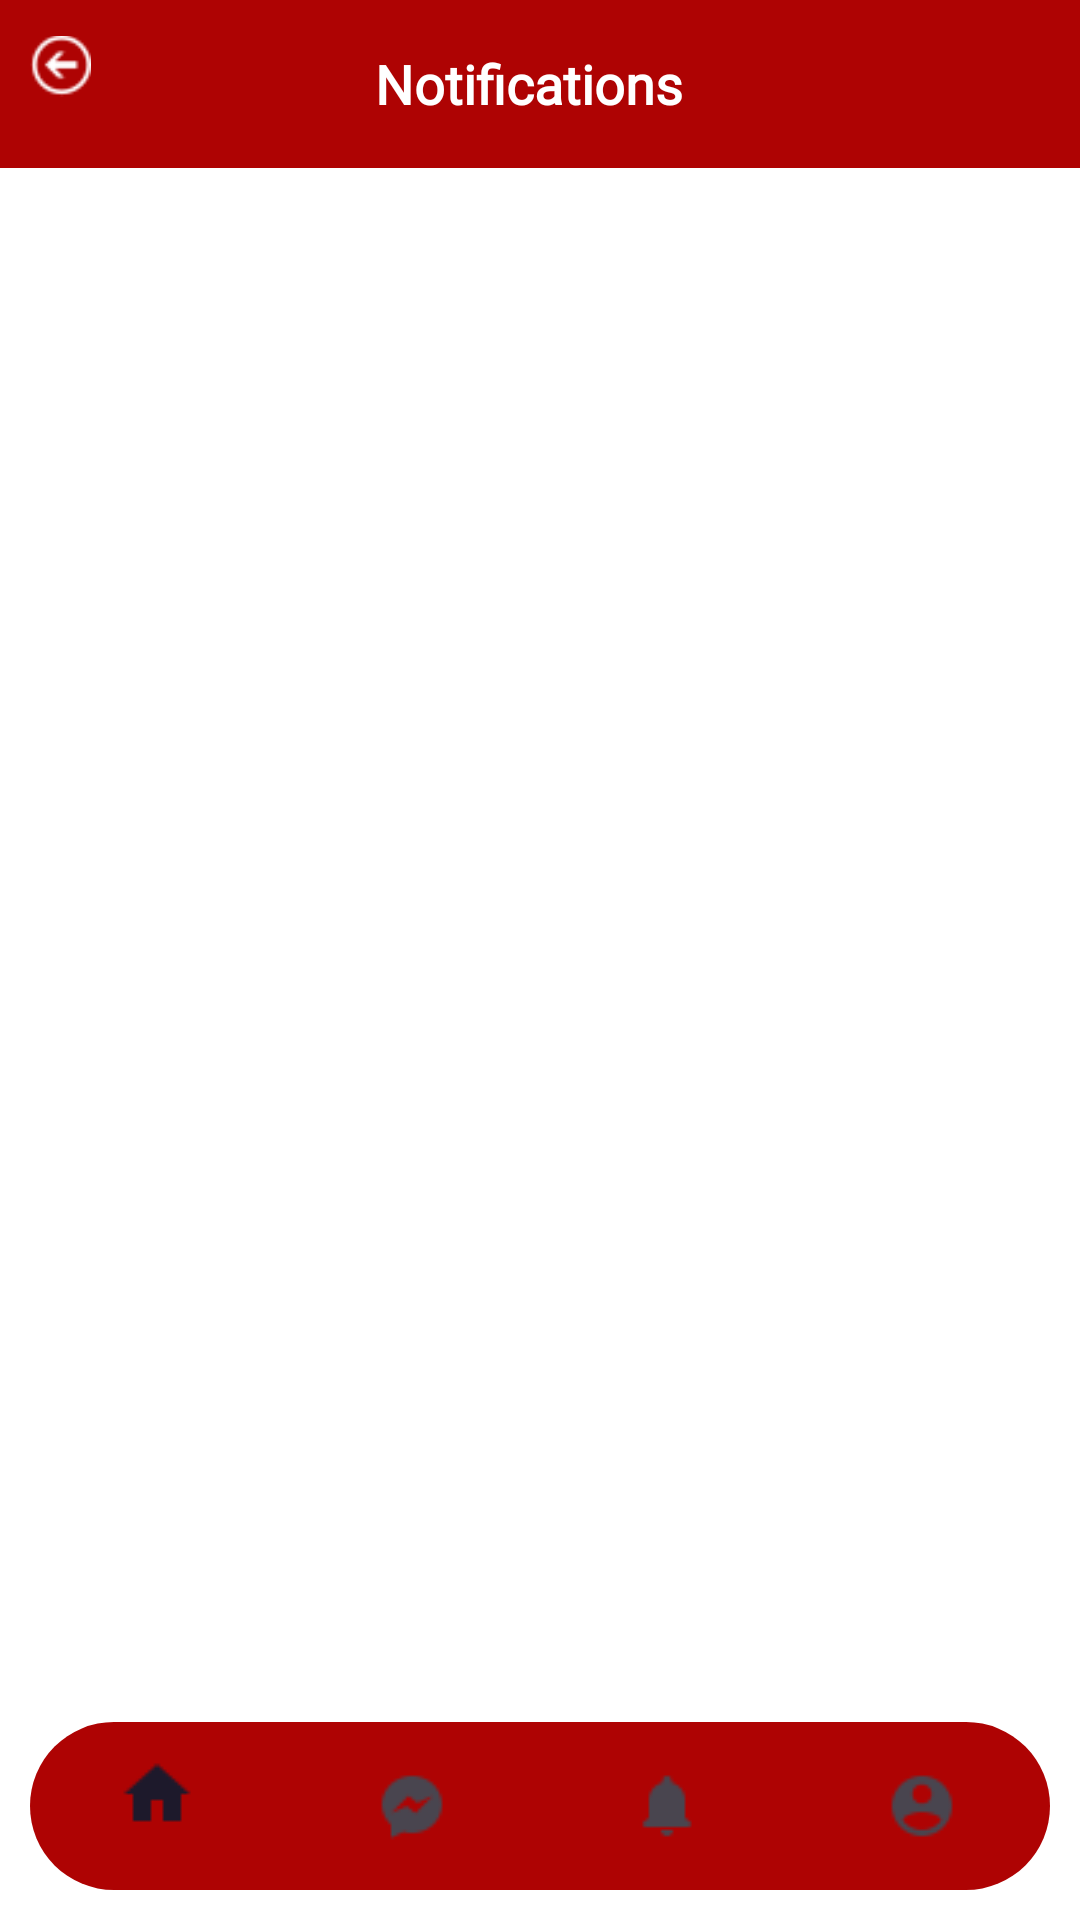

Android layout source for this screen:
<!-- AndroidManifest.xml: application theme Theme.BloodBankT -->
<!-- res/layout/activity_notification.xml -->
<?xml version="1.0" encoding="utf-8"?>
<LinearLayout xmlns:android="http://schemas.android.com/apk/res/android"
    xmlns:app="http://schemas.android.com/apk/res-auto"
    xmlns:tools="http://schemas.android.com/tools"
    android:id="@+id/main"
    android:layout_width="match_parent"
    android:layout_height="match_parent"
    tools:context=".Notification"
    android:orientation="vertical"
    android:background="#AE0303">
    
<LinearLayout
    android:layout_width="match_parent"
    android:layout_height="56dp"
    android:weightSum="5"
    android:orientation="horizontal"
    >
    <ImageView
        android:id="@+id/backArrow"
        android:layout_width="0dp"
        android:layout_height="wrap_content"
        android:src="@drawable/backarrow"
        app:tint="@color/white"
        android:layout_weight="0.3"
        android:layout_margin="10dp"

        />
    <TextView
        android:fontFamily="@font/font_family"
        android:layout_width="0dp"
        android:layout_height="match_parent"
        android:layout_weight="4"
        android:text="Notifications"
        android:gravity="center"
        android:textSize="18sp"
        android:textStyle="bold"
        android:textColor="@android:color/white"/>
</LinearLayout>


    <LinearLayout
        android:layout_width="match_parent"
        android:layout_height="match_parent"
        android:orientation="vertical"
        android:background="@android:color/white"
        >
        <LinearLayout
            android:layout_width="match_parent"
            android:layout_height="match_parent"
            android:orientation="vertical"
            android:layout_margin="10dp"
            >

    
    <ListView
        android:id="@+id/notification_view"
        android:layout_width="match_parent"
        android:layout_height="0dp"
        android:layout_weight="1"/>

    
    <com.google.android.material.bottomnavigation.BottomNavigationView
        android:id="@+id/bottom_nav"
        android:layout_width="match_parent"
        android:layout_height="56dp"
        app:menu="@menu/footer_items"
        android:background="@drawable/footer_back"/>

</LinearLayout>
    </LinearLayout>
</LinearLayout>
<!-- resources referenced by this layout -->
<resources>
  <color name="white">#FFFFFFFF</color>
  <!-- drawable backarrow: png bitmap (drawable, 736 bytes) -->
  <!-- drawable footer_back (drawable) -->
  <?xml version="1.0" encoding="utf-8"?>
  <shape
      xmlns:android="http://schemas.android.com/apk/res/android"
      android:shape="rectangle">
  
      <solid
          android:color="#AE0303"
          />
  
      <size
          android:width="290dp"
          android:height="48dp"
          />
      <corners
          android:radius="30dp"
          />
  </shape>
  <style name="Theme.BloodBankT" parent="Base.Theme.BloodBankT" />
  <style name="Base.Theme.BloodBankT" parent="Theme.Material3.DayNight.NoActionBar">
          
          
      </style>
</resources>
